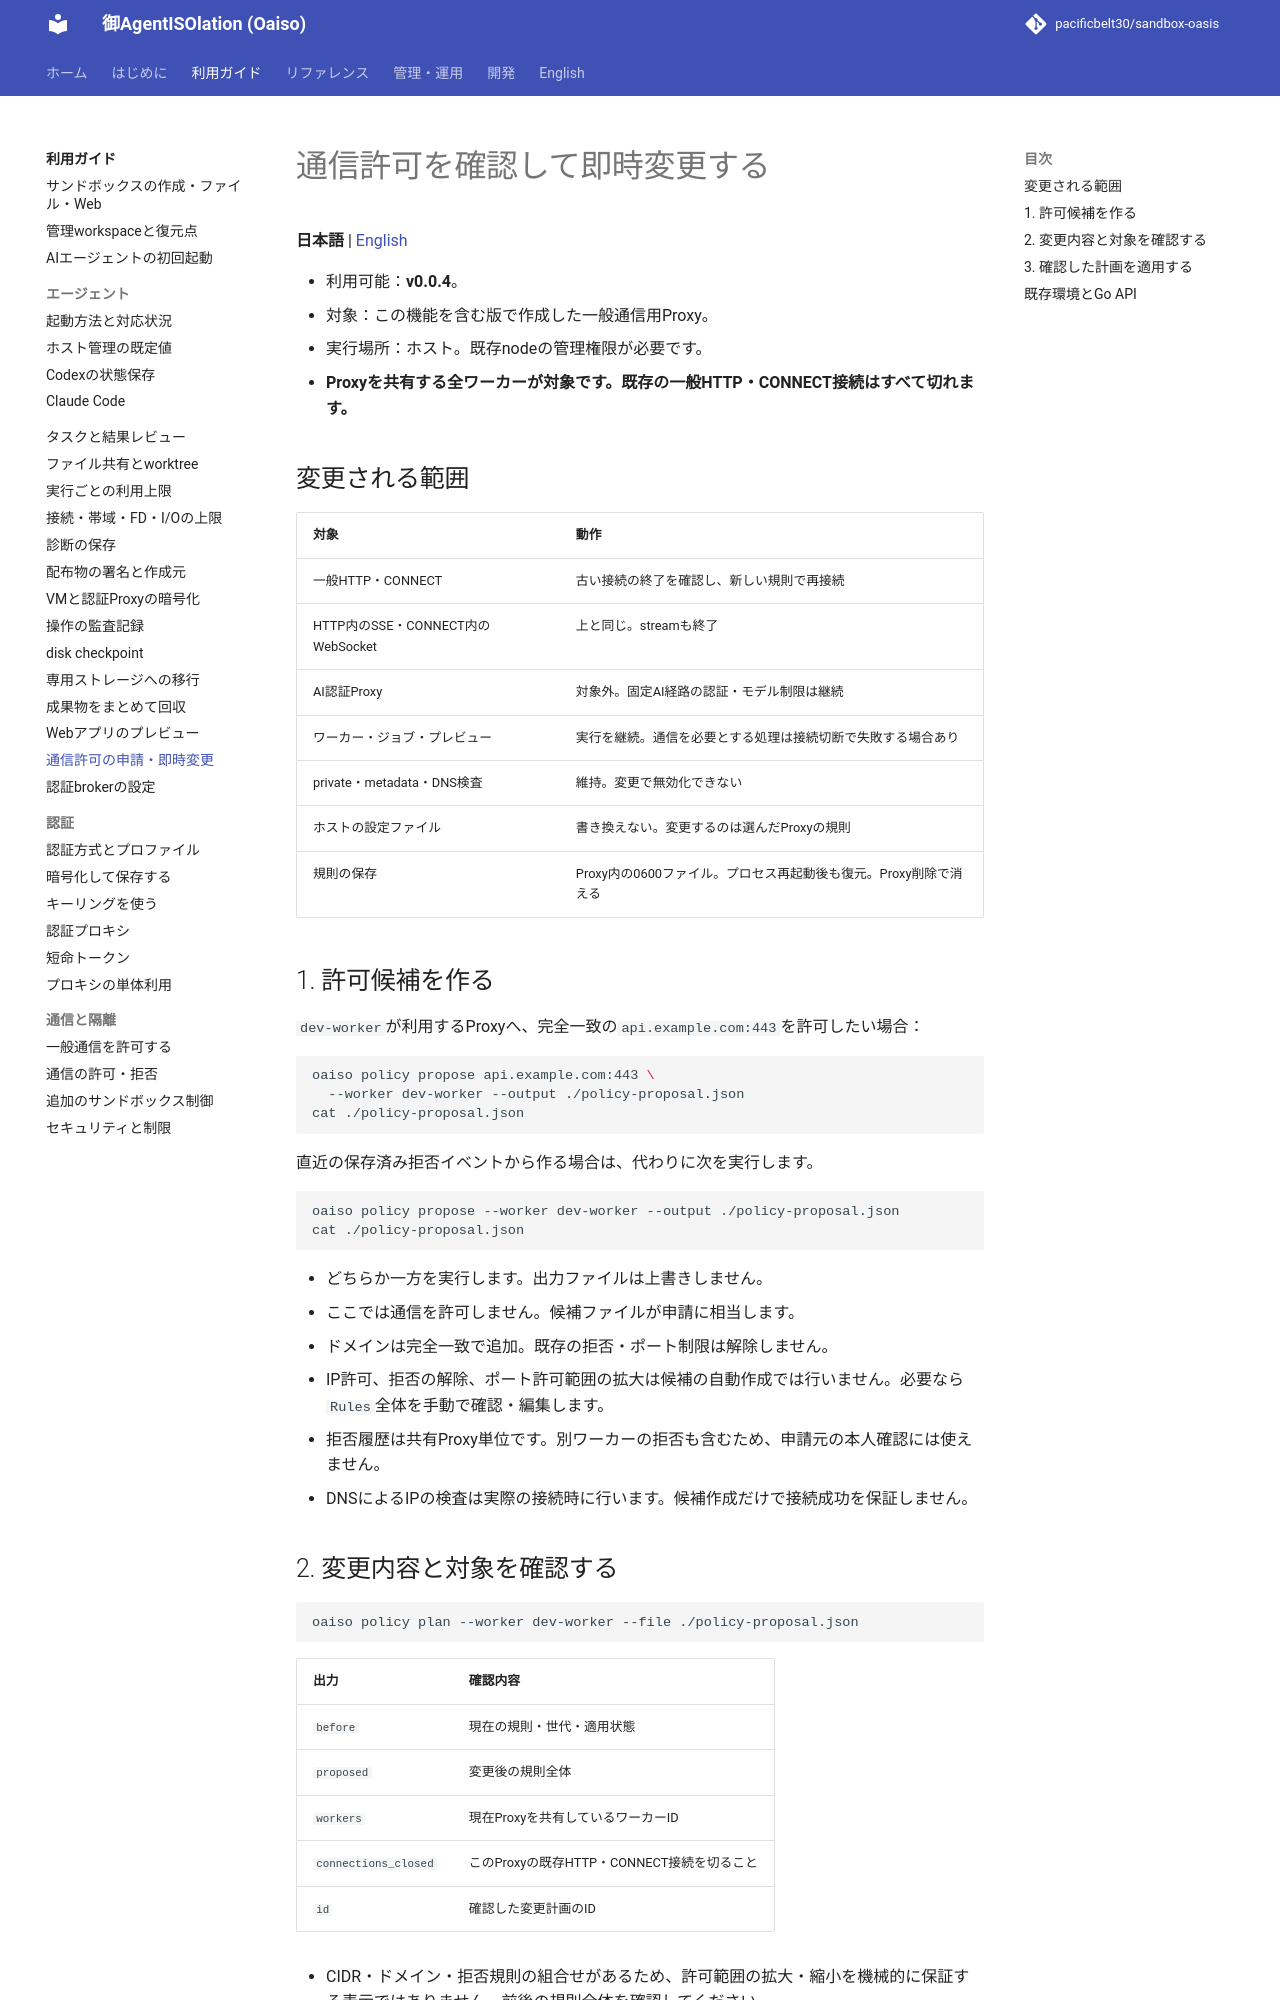

repository: pacificbelt30/sandbox-oasis · page: guides/live-policy/index.html · generator: mkdocs

# 通信許可を確認して即時変更する

**日本語** | [English](../en/guides/live-policy.md)

- 利用可能：**v0.0.4**。
- 対象：この機能を含む版で作成した一般通信用Proxy。
- 実行場所：ホスト。既存nodeの管理権限が必要です。
- **Proxyを共有する全ワーカーが対象です。既存の一般HTTP・CONNECT接続はすべて切れます。**

## 変更される範囲

| 対象 | 動作 |
|---|---|
| 一般HTTP・CONNECT | 古い接続の終了を確認し、新しい規則で再接続 |
| HTTP内のSSE・CONNECT内のWebSocket | 上と同じ。streamも終了 |
| AI認証Proxy | 対象外。固定AI経路の認証・モデル制限は継続 |
| ワーカー・ジョブ・プレビュー | 実行を継続。通信を必要とする処理は接続切断で失敗する場合あり |
| private・metadata・DNS検査 | 維持。変更で無効化できない |
| ホストの設定ファイル | 書き換えない。変更するのは選んだProxyの規則 |
| 規則の保存 | Proxy内の0600ファイル。プロセス再起動後も復元。Proxy削除で消える |

## 1. 許可候補を作る

`dev-worker`が利用するProxyへ、完全一致の`api.example.com:443`を許可したい場合：

```bash
oaiso policy propose api.example.com:443 \
  --worker dev-worker --output ./policy-proposal.json
cat ./policy-proposal.json
```

直近の保存済み拒否イベントから作る場合は、代わりに次を実行します。

```bash
oaiso policy propose --worker dev-worker --output ./policy-proposal.json
cat ./policy-proposal.json
```

- どちらか一方を実行します。出力ファイルは上書きしません。
- ここでは通信を許可しません。候補ファイルが申請に相当します。
- ドメインは完全一致で追加。既存の拒否・ポート制限は解除しません。
- IP許可、拒否の解除、ポート許可範囲の拡大は候補の自動作成では行いません。必要なら`Rules`全体を手動で確認・編集します。
- 拒否履歴は共有Proxy単位です。別ワーカーの拒否も含むため、申請元の本人確認には使えません。
- DNSによるIPの検査は実際の接続時に行います。候補作成だけで接続成功を保証しません。

## 2. 変更内容と対象を確認する

```bash
oaiso policy plan --worker dev-worker --file ./policy-proposal.json
```

| 出力 | 確認内容 |
|---|---|
| `before` | 現在の規則・世代・適用状態 |
| `proposed` | 変更後の規則全体 |
| `workers` | 現在Proxyを共有しているワーカーID |
| `connections_closed` | このProxyの既存HTTP・CONNECT接続を切ること |
| `id` | 確認した変更計画のID |

- CIDR・ドメイン・拒否規則の組合せがあるため、許可範囲の拡大・縮小を機械的に保証する表示ではありません。前後の規則全体を確認してください。
- 承認はnode権限を持つ呼び出し元が行います。plan IDは変更内容・対象・世代の照合に使います。
- ワーカー一覧は確認時点の情報です。適用はProxy全体に行い、その間に接続したワーカーにも及びます。
